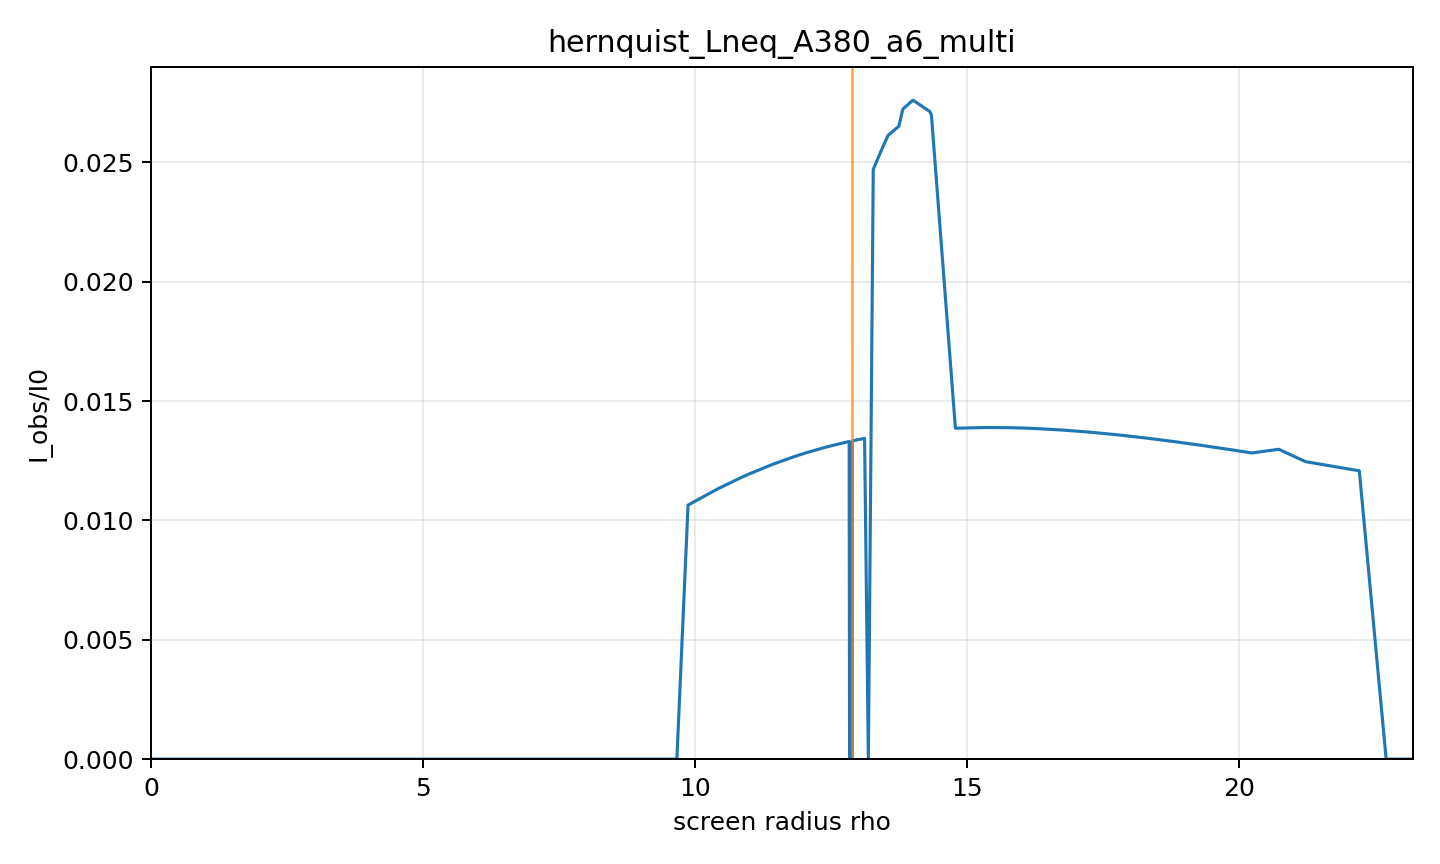

The table this chart was drawn from, first rows:
rho, alpha, b, Iobs_over_I0, direct, lensing_ring, photon_ring, intersection_count, termination_reason, max_phi_reached, phi_end
0.0, 0.0, 0.0, 0.0, 0.0, 0.0, 0.0, 0, axis, False, 0.0
0.4935, 0.05027, 1.285, 0, 0.0, 0.0, 0.0, 0, black_hole_horizon, False, 0.2082
0.987, 0.1003, 2.561, 0, 0.0, 0.0, 0.0, 0, black_hole_horizon, False, 0.417
1.481, 0.1498, 3.818, 0, 0.0, 0.0, 0.0, 0, black_hole_horizon, False, 0.627
1.974, 0.1986, 5.047, 0, 0.0, 0.0, 0.0, 0, black_hole_horizon, False, 0.8388
2.468, 0.2464, 6.241, 0, 0.0, 0.0, 0.0, 0, black_hole_horizon, False, 1.053
2.961, 0.2932, 7.393, 0, 0.0, 0.0, 0.0, 0, black_hole_horizon, False, 1.271
3.455, 0.3386, 8.498, 0, 0.0, 0.0, 0.0, 0, black_hole_horizon, False, 1.492
3.948, 0.3826, 9.552, 0, 0.0, 0.0, 0.0, 0, black_hole_horizon, False, 1.719
4.442, 0.4252, 10.55, 0, 0.0, 0.0, 0.0, 0, black_hole_horizon, False, 1.952
4.935, 0.4661, 11.5, 0, 0.0, 0.0, 0.0, 0, black_hole_horizon, False, 2.192
5.429, 0.5055, 12.39, 0, 0.0, 0.0, 0.0, 0, black_hole_horizon, False, 2.442
5.922, 0.5431, 13.22, 0, 0.0, 0.0, 0.0, 0, black_hole_horizon, False, 2.702
6.416, 0.5792, 14, 0, 0.0, 0.0, 0.0, 0, black_hole_horizon, False, 2.974
6.909, 0.6136, 14.73, 0, 0.0, 0.0, 0.0, 0, black_hole_horizon, False, 3.263
7.403, 0.6465, 15.41, 0, 0.0, 0.0, 0.0, 0, black_hole_horizon, False, 3.57
7.896, 0.6777, 16.04, 0, 0.0, 0.0, 0.0, 0, black_hole_horizon, False, 3.901
8.39, 0.7075, 16.63, 0, 0.0, 0.0, 0.0, 0, black_hole_horizon, False, 4.261
8.883, 0.7359, 17.17, 0, 0.0, 0.0, 0.0, 0, black_hole_horizon, False, 4.659
9.377, 0.7628, 17.68, 0, 0.0, 0.0, 0.0, 0, black_hole_horizon, False, 5.105
9.664, 0.778, 17.95, 0, 0.0, 0.0, 0.0, 0, black_hole_horizon, False, 5.394
9.87, 0.7885, 18.15, 0.01064, 0.01064, 0.0, 0.0, 1, black_hole_horizon, False, 5.616
10.36, 0.8129, 18.58, 0.01126, 0.01126, 0.0, 0.0, 1, black_hole_horizon, False, 6.219
10.41, 0.8152, 18.62, 0.01132, 0.01132, 0.0, 0.0, 1, black_hole_horizon, False, 6.286
10.86, 0.836, 18.98, 0.01181, 0.01181, 0.0, 0.0, 1, black_hole_horizon, False, 6.956
10.99, 0.842, 19.08, 0.01194, 0.01194, 0.0, 0.0, 1, black_hole_horizon, False, 7.183
11.35, 0.8581, 19.36, 0.01228, 0.01228, 0.0, 0.0, 1, black_hole_horizon, False, 7.91
11.43, 0.8615, 19.41, 0.01235, 0.01235, 0.0, 0.0, 1, black_hole_horizon, False, 8.091
11.77, 0.8759, 19.65, 0.01263, 0.01263, 0.0, 0.0, 1, black_hole_horizon, False, 9.01
11.84, 0.8791, 19.7, 0.01269, 0.01269, 0.0, 0.0, 1, black_hole_horizon, False, 9.259
12.03, 0.8866, 19.82, 0.01282, 0.01282, 0.0, 0.0, 1, black_hole_horizon, False, 9.939
12.23, 0.8947, 19.95, 0.01296, 0.01296, 0.0, 0.0, 1, black_hole_horizon, False, 10.87
12.34, 0.8991, 20.02, 0.01303, 0.01303, 0.0, 0.0, 1, black_hole_horizon, False, 11.52
12.38, 0.9007, 20.05, 0.01305, 0.01305, 0.0, 0.0, 1, black_hole_horizon, False, 11.81
12.5, 0.9053, 20.12, 0.01312, 0.01312, 0.0, 0.0, 1, black_hole_horizon, False, 12.73
12.59, 0.9088, 20.18, 0.01317, 0.01317, 0.0, 0.0, 1, black_hole_horizon, False, 13.64
12.66, 0.9115, 20.22, 0.01321, 0.01321, 0.0, 0.0, 1, black_hole_horizon, False, 14.52
12.71, 0.9135, 20.25, 0.01324, 0.01324, 0.0, 0.0, 1, black_hole_horizon, False, 15.38
12.75, 0.9151, 20.28, 0.01326, 0.01326, 0.0, 0.0, 1, black_hole_horizon, False, 16.21
12.78, 0.9162, 20.3, 0.01328, 0.01328, 0.0, 0.0, 1, black_hole_horizon, False, 17
12.81, 0.9171, 20.31, 0.01329, 0.01329, 0.0, 0.0, 1, black_hole_horizon, False, 17.76
12.82, 0.9178, 20.32, 0.0133, 0.0133, 0.0, 0.0, 1, black_hole_horizon, False, 18.49
12.83, 0.9181, 20.32, 0.0133, 0.0133, 0.0, 0.0, 1, black_hole_horizon, False, 18.78
12.84, 0.9184, 20.33, 0, 0.0, 0.0, 0.0, 0, max_phi, True, 18.85
12.85, 0.9188, 20.33, 0, 0.0, 0.0, 0.0, 0, max_phi, True, 18.85
12.86, 0.9191, 20.34, 0, 0.0, 0.0, 0.0, 0, max_phi, True, 18.85
12.86, 0.9193, 20.34, 0, 0.0, 0.0, 0.0, 0, max_phi, True, 18.85
12.87, 0.9195, 20.35, 0, 0.0, 0.0, 0.0, 0, max_phi, True, 18.85
12.87, 0.9197, 20.35, 0, 0.0, 0.0, 0.0, 0, max_phi, True, 18.85
12.88, 0.9198, 20.35, 0, 0.0, 0.0, 0.0, 0, max_phi, True, 18.85
12.88, 0.9199, 20.35, 0, 0.0, 0.0, 0.0, 0, max_phi, True, 18.85
12.88, 0.9199, 20.35, 0, 0.0, 0.0, 0.0, 0, max_phi, True, 18.85
12.88, 0.92, 20.35, 0, 0.0, 0.0, 0.0, 0, max_phi, True, 18.85
12.88, 0.92, 20.35, 0, 0.0, 0.0, 0.0, 0, max_phi, True, 18.85
12.88, 0.92, 20.35, 0, 0.0, 0.0, 0.0, 0, max_phi, True, 18.85
12.88, 0.9201, 20.35, 0, 0.0, 0.0, 0.0, 0, max_phi, True, 18.85
12.88, 0.9201, 20.35, 0, 0.0, 0.0, 0.0, 0, max_phi, True, 18.85
12.88, 0.9201, 20.36, 0, 0.0, 0.0, 0.0, 0, max_phi, True, 18.85
12.89, 0.9201, 20.36, 0, 0.0, 0.0, 0.0, 0, max_phi, True, 18.85
12.89, 0.9201, 20.36, 0, 0.0, 0.0, 0.0, 0, max_phi, True, 18.85
... 85 more rows
